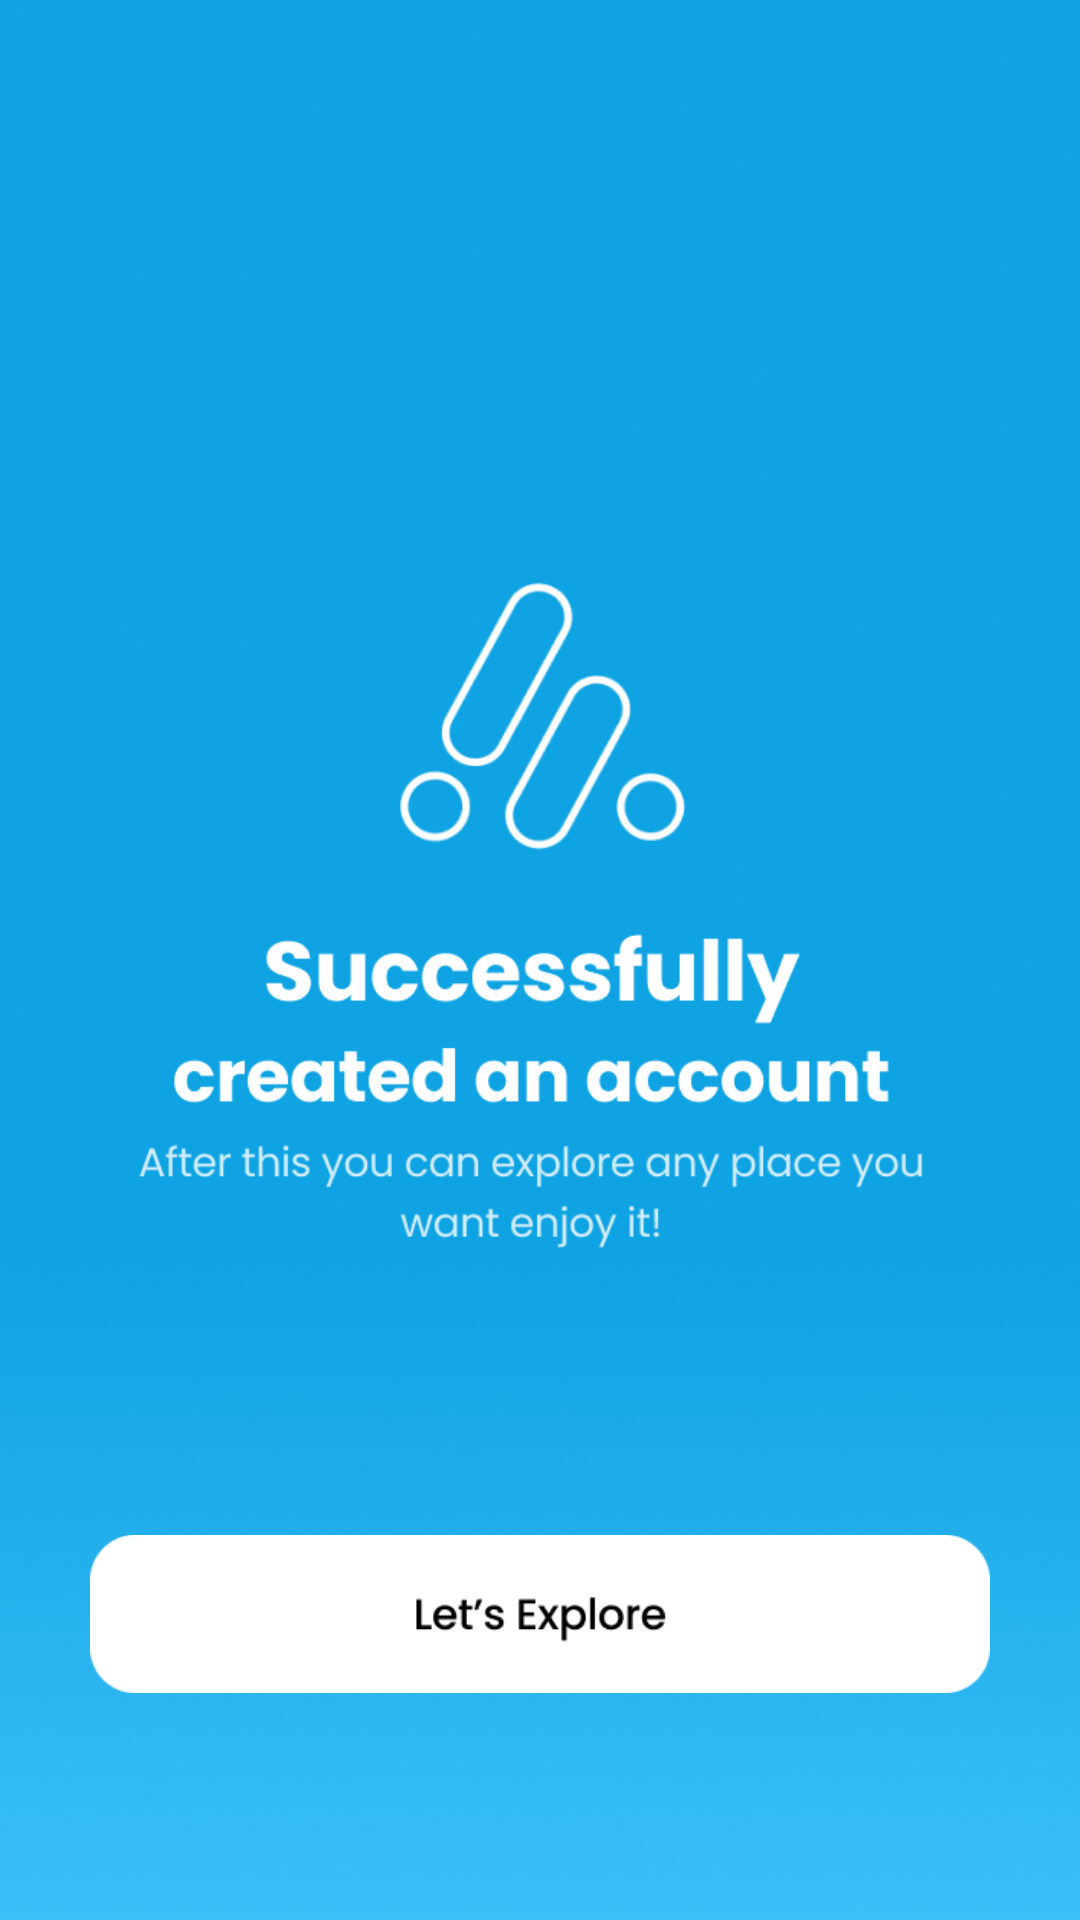

This screen was rendered from an Android layout file. Write that file and the resources it references.
<!-- AndroidManifest.xml: application theme Theme.TravelingApp -->
<!-- res/layout/activity_successfully.xml -->
<?xml version="1.0" encoding="utf-8"?>
<RelativeLayout xmlns:android="http://schemas.android.com/apk/res/android"
    xmlns:app="http://schemas.android.com/apk/res-auto"
    xmlns:tools="http://schemas.android.com/tools"
    android:id="@+id/main"
    android:layout_width="match_parent"
    android:layout_height="match_parent"
    tools:context=".Successfully">

    <RelativeLayout
        android:layout_width="wrap_content"
        android:layout_height="wrap_content">

        <ImageView
            android:id="@+id/myImageView"
            android:layout_width="wrap_content"
            android:layout_height="wrap_content"
            android:scaleType="centerCrop"
            android:src="@drawable/onboarding_1" />

    </RelativeLayout>

    <RelativeLayout
        android:layout_width="match_parent"
        android:layout_height="match_parent">

        <ImageView
            android:id="@+id/bextpage"
            android:layout_width="300sp"
            android:layout_height="wrap_content"
            android:layout_alignParentBottom="true"
            android:layout_centerInParent="true"
            android:layout_marginBottom="50sp"
            android:src="@drawable/explore" />


    </RelativeLayout>


</RelativeLayout>
<!-- resources referenced by this layout -->
<resources>
  <!-- drawable explore: png bitmap (drawable, 2698 bytes) -->
  <!-- drawable onboarding_1: png bitmap (drawable, 465436 bytes) -->
</resources>
